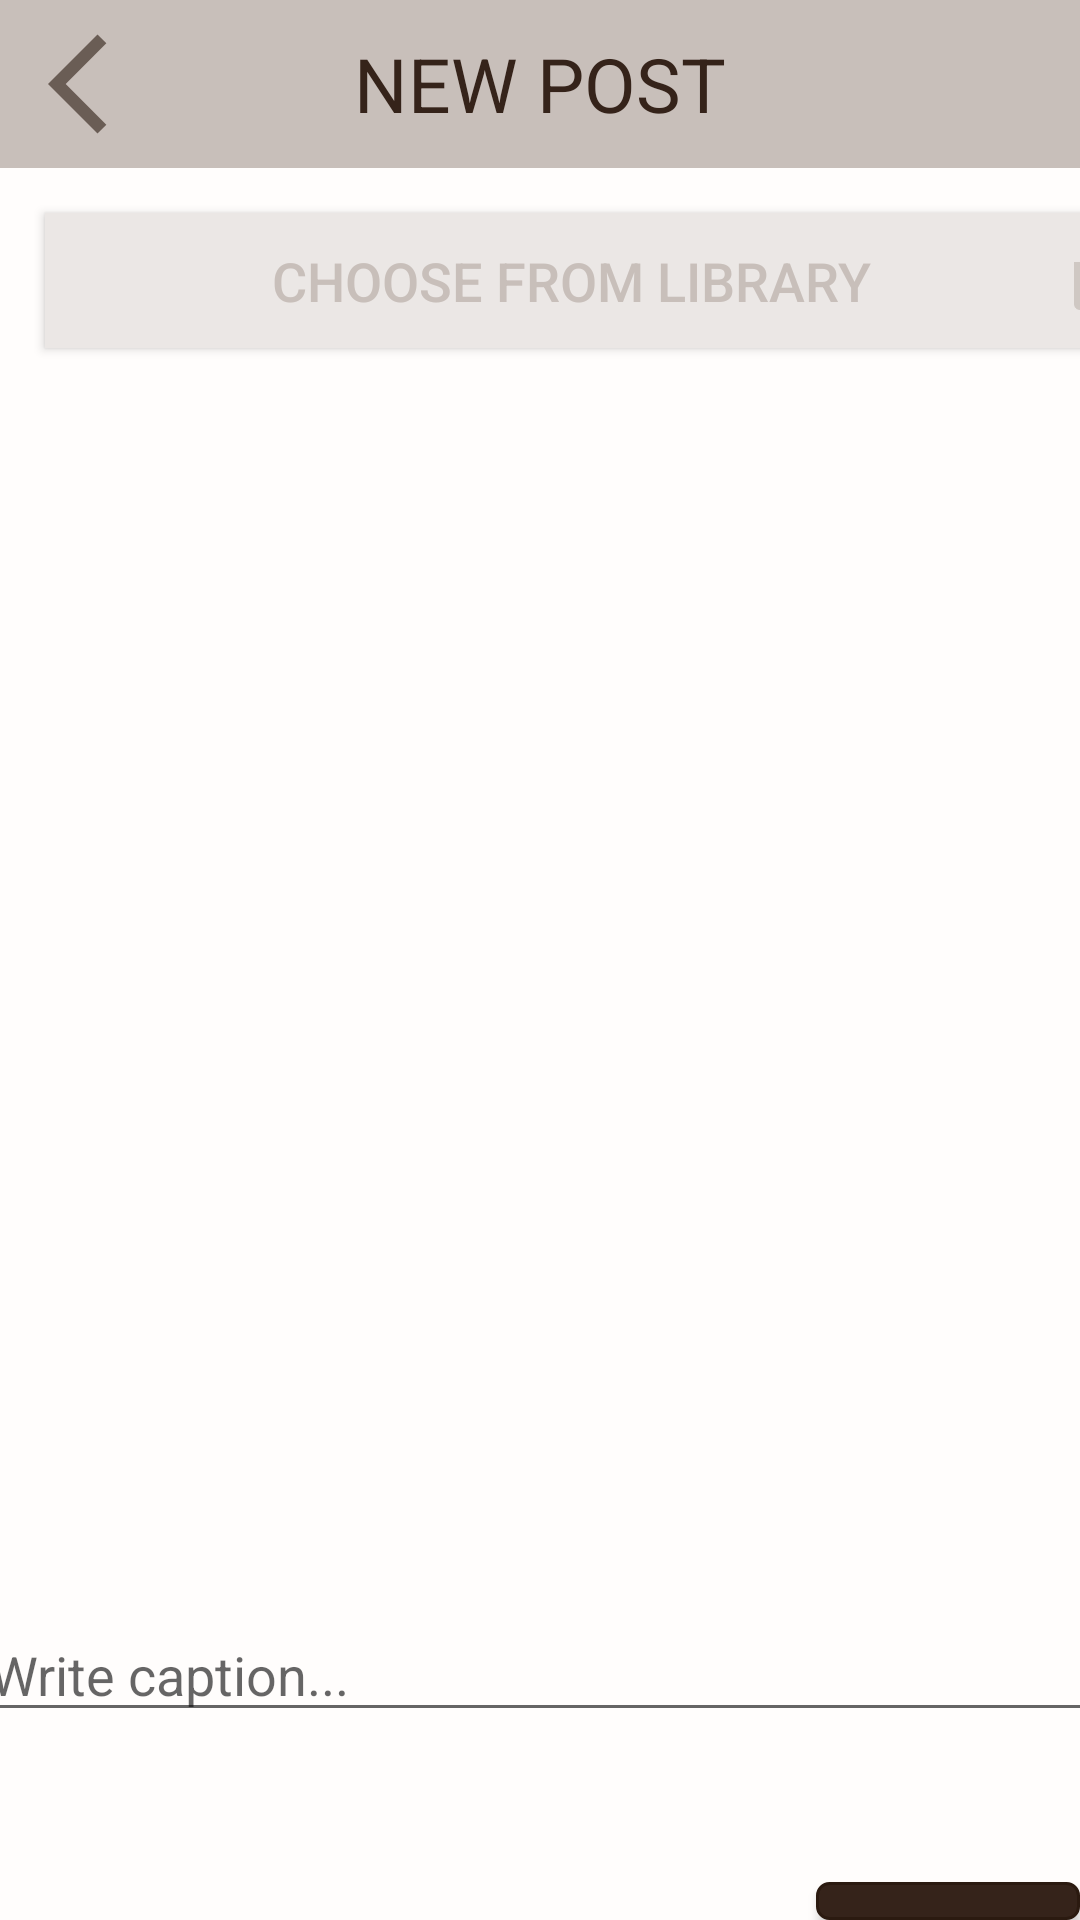

The Android layout XML behind this screen, and the referenced resources:
<!-- AndroidManifest.xml: application theme AppTheme -->
<!-- res/layout/activity_new_post.xml -->
<?xml version="1.0" encoding="utf-8"?>
<RelativeLayout
    xmlns:android="http://schemas.android.com/apk/res/android"
    xmlns:app="http://schemas.android.com/apk/res-auto"
    xmlns:tools="http://schemas.android.com/tools"
    android:layout_width="match_parent"
    android:layout_height="match_parent"
    android:background="@color/colorBackground"
    tools:context=".NewPost">

    <com.google.android.material.appbar.AppBarLayout
        android:layout_width="match_parent"
        android:layout_height="wrap_content"
        android:id="@+id/top"
        android:layout_alignParentTop="true">

        <androidx.appcompat.widget.Toolbar
            android:layout_width="match_parent"
            android:layout_height="match_parent"
            android:background="@color/colorBeige"
            android:id="@+id/top_toolbar">

            <ImageView
                android:layout_width="40dp"
                android:layout_height="40dp"
                android:src="@drawable/ic_back"
                android:layout_gravity="left"
                android:id="@+id/nav_back">
            </ImageView>

            <TextView
                android:layout_width="wrap_content"
                android:layout_height="wrap_content"
                android:text="NEW POST"
                android:textColor="@color/colorPrimary"
                android:textSize="25sp"
                android:layout_gravity="center">
            </TextView>

        </androidx.appcompat.widget.Toolbar>

    </com.google.android.material.appbar.AppBarLayout>

    <LinearLayout
        android:layout_width="match_parent"
        android:layout_height="wrap_content"
        android:layout_below="@+id/top"
        android:orientation="vertical">

        <Button
            android:id="@+id/library_button"
            android:layout_width="375dp"
            android:layout_height="45dp"
            android:layout_margin="15dp"
            android:background="@color/colorAccent"
            android:drawableRight="@drawable/ic_library"
            android:padding="10dp"
            android:text="Choose from library"
            android:textAlignment="center"
            android:textColor="@color/colorBeige"
            android:textSize="18sp" />

        <ImageView
            android:id="@+id/displayImageView"
            android:layout_width="375dp"
            android:layout_height="375dp"
            android:layout_gravity="center"
            android:layout_marginTop="20dp"
            app:srcCompat="@drawable/ic_launcher_background" />

        <EditText
            android:id="@+id/write_caption"
            android:layout_width="375dp"
            android:layout_height="wrap_content"
            android:layout_gravity="center"
            android:layout_marginTop="10dp"
            android:hint="Write caption..."
            android:inputType="text"
            android:maxLines="5">
        </EditText>


        <RelativeLayout
            android:layout_width="wrap_content"
            android:layout_height="wrap_content">

            <ProgressBar
                android:layout_width="wrap_content"
                android:layout_height="wrap_content"
                android:layout_marginTop="50dp"
                android:layout_centerHorizontal="true"
                android:visibility="invisible"
                android:id="@+id/progress_bar_post"/>

            <Button
                android:id="@+id/post_button"
                android:layout_width="wrap_content"
                android:layout_height="50dp"
                android:layout_alignParentRight="true"
                android:layout_marginTop="50dp"
                android:layout_marginRight="17dp"
                android:background="@drawable/button_background"
                android:gravity="center"
                android:padding="10dp"
                android:text="Post"
                android:textColor="@color/colorBackground"
                android:textSize="20sp" />


        </RelativeLayout>


    </LinearLayout>

    

</RelativeLayout>
<!-- resources referenced by this layout -->
<resources>
  <color name="colorAccent">#ebe7e5</color>
  <color name="colorBackground">#fffdfc</color>
  <color name="colorBeige">#c8bfba</color>
  <color name="colorPrimary">#35231a</color>
  <!-- drawable button_background (drawable-v24) -->
  <?xml version="1.0" encoding="utf-8"?>
  <shape xmlns:android="http://schemas.android.com/apk/res/android"
      android:shape="rectangle">
  
      <corners android:radius="4dp"/>
      <solid android:color="@color/colorPrimary"/>
      <stroke android:width="1dp"
          android:color="@color/colorPrimaryDark"/>
  
  </shape>
  <!-- drawable ic_back (drawable-anydpi) -->
  <vector xmlns:android="http://schemas.android.com/apk/res/android"
      android:width="24dp"
      android:height="24dp"
      android:viewportWidth="24"
      android:viewportHeight="24"
      android:tint="#2B1A10"
      android:alpha="0.6">
    <path
        android:fillColor="@android:color/white"
        android:pathData="M11.67,3.87L9.9,2.1 0,12l9.9,9.9 1.77,-1.77L3.54,12z"/>
  </vector>
  <!-- drawable ic_library (drawable-anydpi) -->
  <vector xmlns:android="http://schemas.android.com/apk/res/android"
      android:width="24dp"
      android:height="24dp"
      android:viewportWidth="24"
      android:viewportHeight="24"
      android:tint="#C8BFBA"
      android:alpha="0.8">
    <path
        android:fillColor="@android:color/white"
        android:pathData="M22,16L22,4c0,-1.1 -0.9,-2 -2,-2L8,2c-1.1,0 -2,0.9 -2,2v12c0,1.1 0.9,2 2,2h12c1.1,0 2,-0.9 2,-2zM11,12l2.03,2.71L16,11l4,5L8,16l3,-4zM2,6v14c0,1.1 0.9,2 2,2h14v-2L4,20L4,6L2,6z"/>
  </vector>
  <color name="colorPrimaryDark">#2b1a10</color>
</resources>
